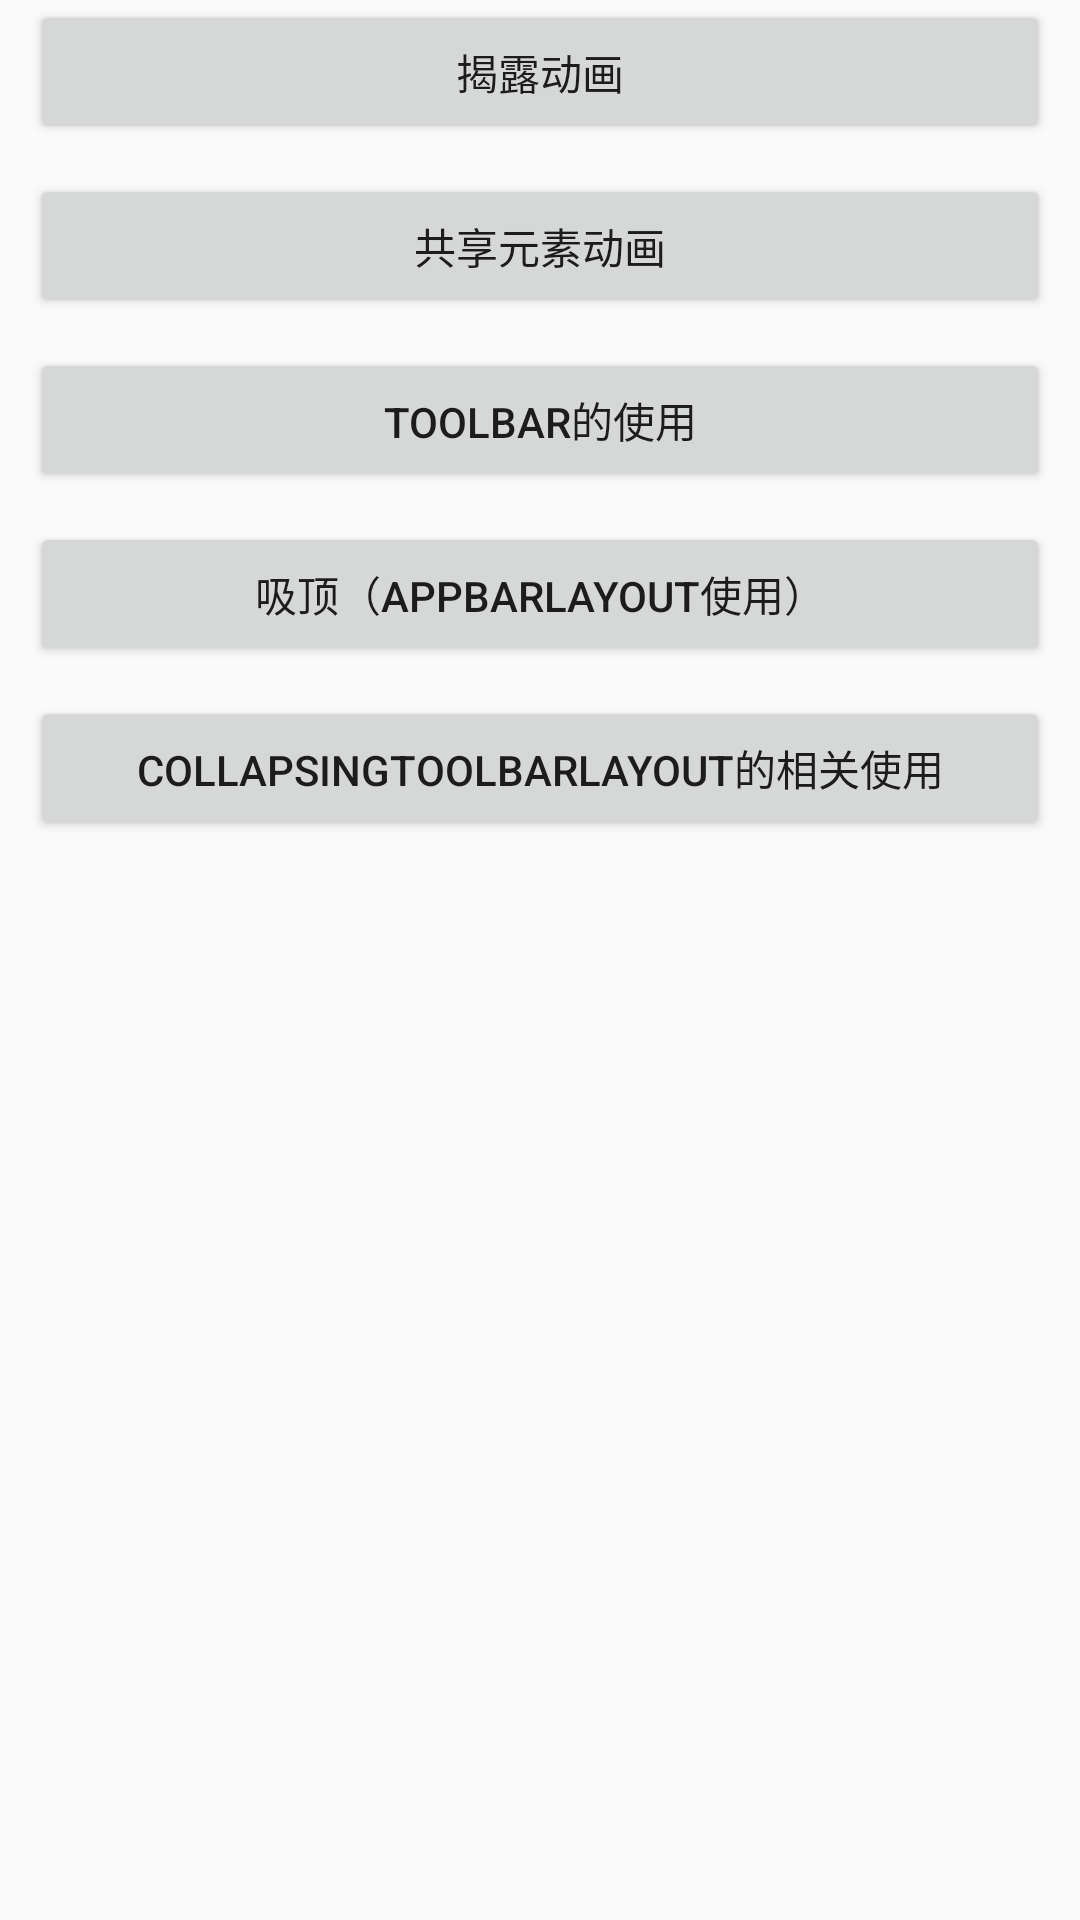

Android layout source for this screen:
<!-- AndroidManifest.xml: application theme AppTheme -->
<!-- res/layout/activity_main.xml -->
<?xml version="1.0" encoding="utf-8"?>
<android.support.constraint.ConstraintLayout xmlns:android="http://schemas.android.com/apk/res/android"
    xmlns:app="http://schemas.android.com/apk/res-auto"
    xmlns:tools="http://schemas.android.com/tools"
    android:layout_width="match_parent"
    android:layout_height="match_parent"
    tools:context=".MainActivity">

    <Button
        android:id="@+id/btn_reveal"
        android:layout_width="match_parent"
        android:layout_height="wrap_content"
        android:layout_margin="10dp"
        android:text="揭露动画" />

    <Button
        android:id="@+id/btn_share_element"
        android:layout_width="match_parent"
        android:layout_height="wrap_content"
        android:layout_margin="10dp"
        android:text="共享元素动画"
        app:layout_constraintTop_toBottomOf="@id/btn_reveal" />

    <Button
        android:id="@+id/btn_toolbar"
        android:layout_width="match_parent"
        android:layout_height="wrap_content"
        android:layout_margin="10dp"
        android:text="toolbar的使用"
        app:layout_constraintTop_toBottomOf="@id/btn_share_element" />

    <Button
        android:id="@+id/btn_coordinator"
        android:layout_width="match_parent"
        android:layout_height="wrap_content"
        android:layout_margin="10dp"
        android:text="吸顶（AppBarLayout使用）"
        app:layout_constraintTop_toBottomOf="@id/btn_toolbar" />

    <Button
        android:id="@+id/btn_collapsing"
        android:layout_width="match_parent"
        android:layout_height="wrap_content"
        android:layout_margin="10dp"
        android:text="CollapsingToolbarLayout的相关使用"
        app:layout_constraintTop_toBottomOf="@id/btn_coordinator" />

</android.support.constraint.ConstraintLayout>
<!-- resources referenced by this layout -->
<resources>
  <style name="AppTheme" parent="Theme.AppCompat.Light.NoActionBar">
          
          <item name="colorPrimary">@color/colorPrimary</item>
          <item name="colorPrimaryDark">@color/colorPrimaryDark</item>
          <item name="colorAccent">@color/colorAccent</item>
      </style>
  <!-- not gathered from this repository: default colours our renderer supplied (Android Studio template values) -->
  <color name="colorPrimary">#FF6200EE</color>
  <color name="colorPrimaryDark">#FF3700B3</color>
  <color name="colorAccent">#FF03DAC5</color>
</resources>
